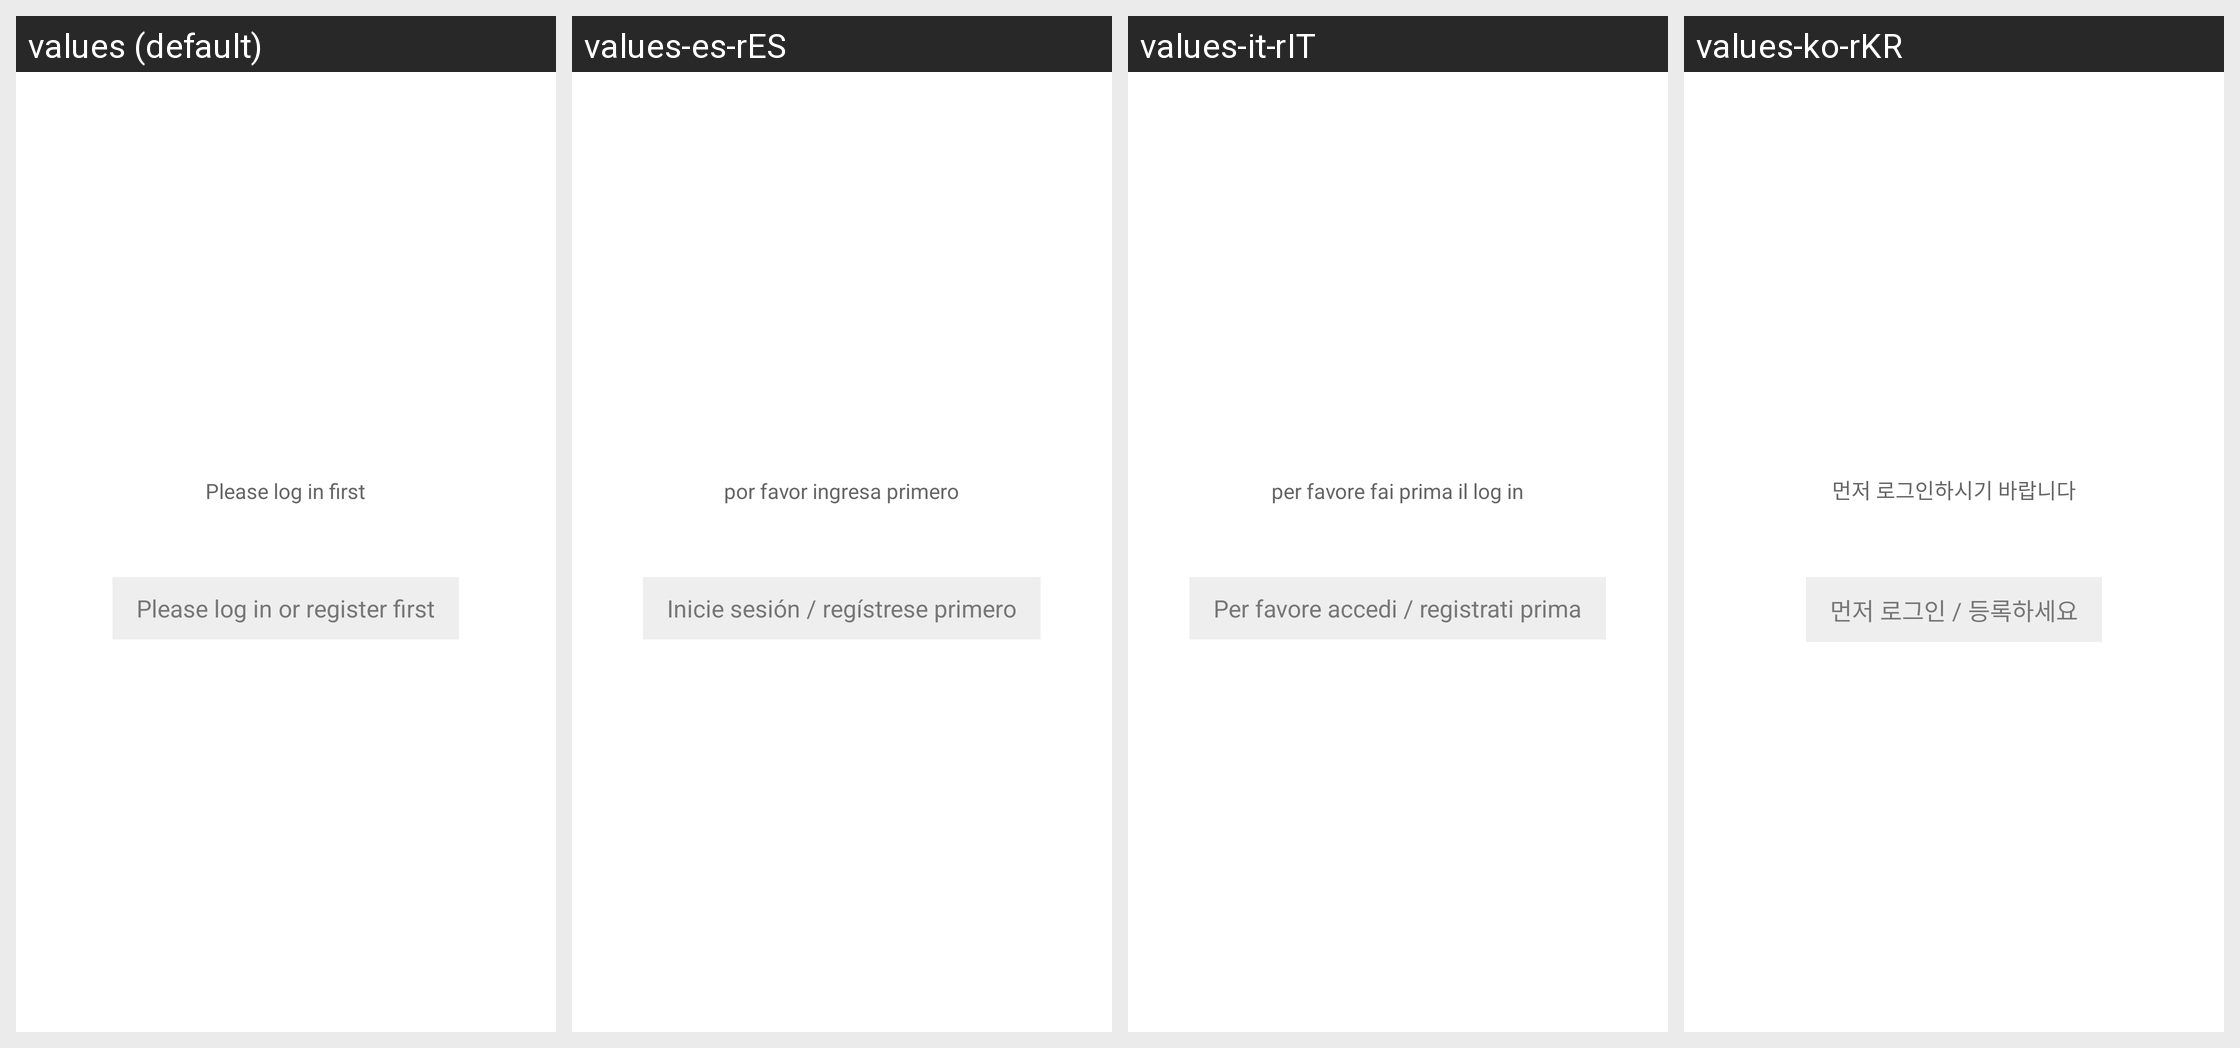

Here is an Android app screen in its default locale and in the app's own translations. Write out the translated-string differences for the strings that appear on this screen.
Android screen res/layout/empty_not_login.xml rendered under 4 locales, left to right: values (default), values-es-rES, values-it-rIT, values-ko-rKR. Device: Nexus 5 (rendered at 1080×1920; each locale shown at half size, 540×960, under a caption strip naming it); theme AppTheme.StartingWindowTheme.
Other locales in the repository, not shown: values-de-rDE, values-fr-rFR, values-ja-rJP, values-zh-rCN, values-zh-rMO.
Strings drawn on this screen, with the default value and each locale's value (text and hints the layout hard-codes, and strings that could not be matched under every locale, appear in the picture but are not listed):

text_xian_login
  values: Please log in first
  values-es-rES: por favor ingresa primero
  values-it-rIT: per favore fai prima il log in
  values-ko-rKR: 먼저 로그인하시기 바랍니다

login_entity
  values: Please log in or register first
  values-es-rES: Inicie sesión / regístrese primero
  values-it-rIT: Per favore accedi / registrati prima
  values-ko-rKR: 먼저 로그인 / 등록하세요
